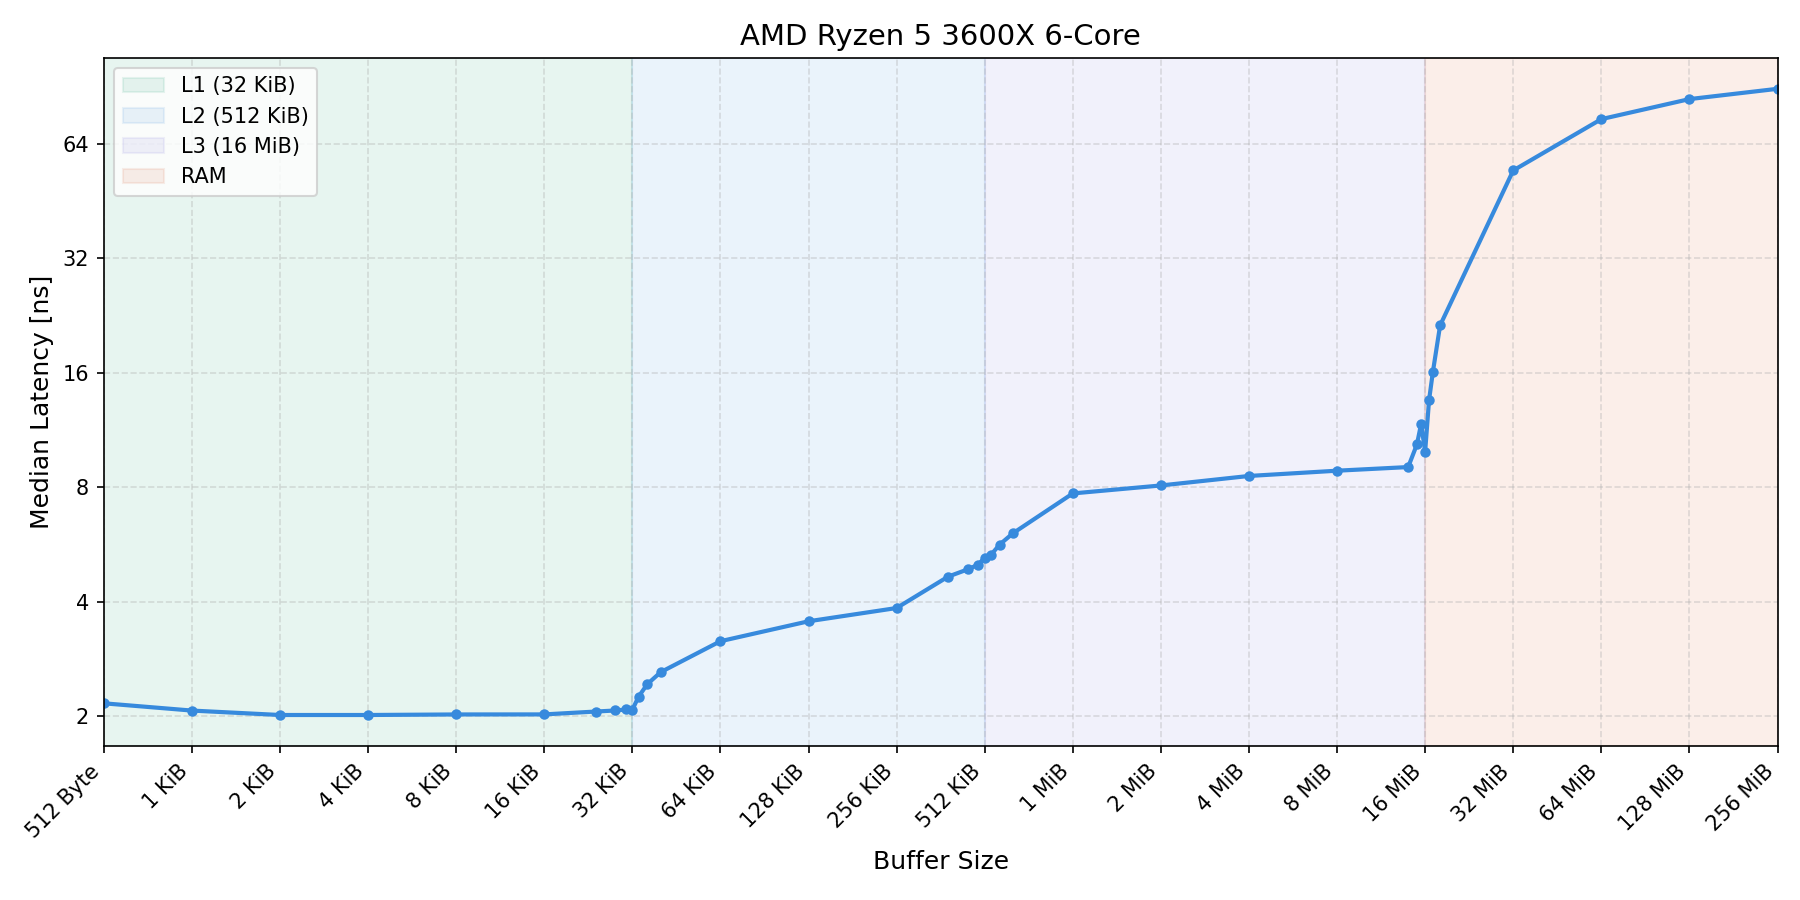

The file beside this chart, header and first rows:
size_kb, latency_ns
512, 2.159
1024, 2.066
2048, 2.012
4096, 2.012
8192, 2.018
16384, 2.019
24576, 2.054
28672, 2.067
31130, 2.08
32768, 2.075
34406, 2.246
36864, 2.425
40960, 2.608
65536, 3.145
131072, 3.549
262144, 3.846
393216, 4.651
458752, 4.86
498073, 5
524288, 5.218
550502, 5.302
589824, 5.647
655360, 6.05
1048576, 7.698
2097152, 8.078
4194304, 8.557
8388608, 8.834
14680064, 9.031
15728640, 10.36
16252928, 11.72
16777216, 9.918
17301504, 13.54
17825792, 16.05
18874368, 21.3
33554432, 54.44
67108864, 74.29
134217728, 83.87
268435456, 89.27
